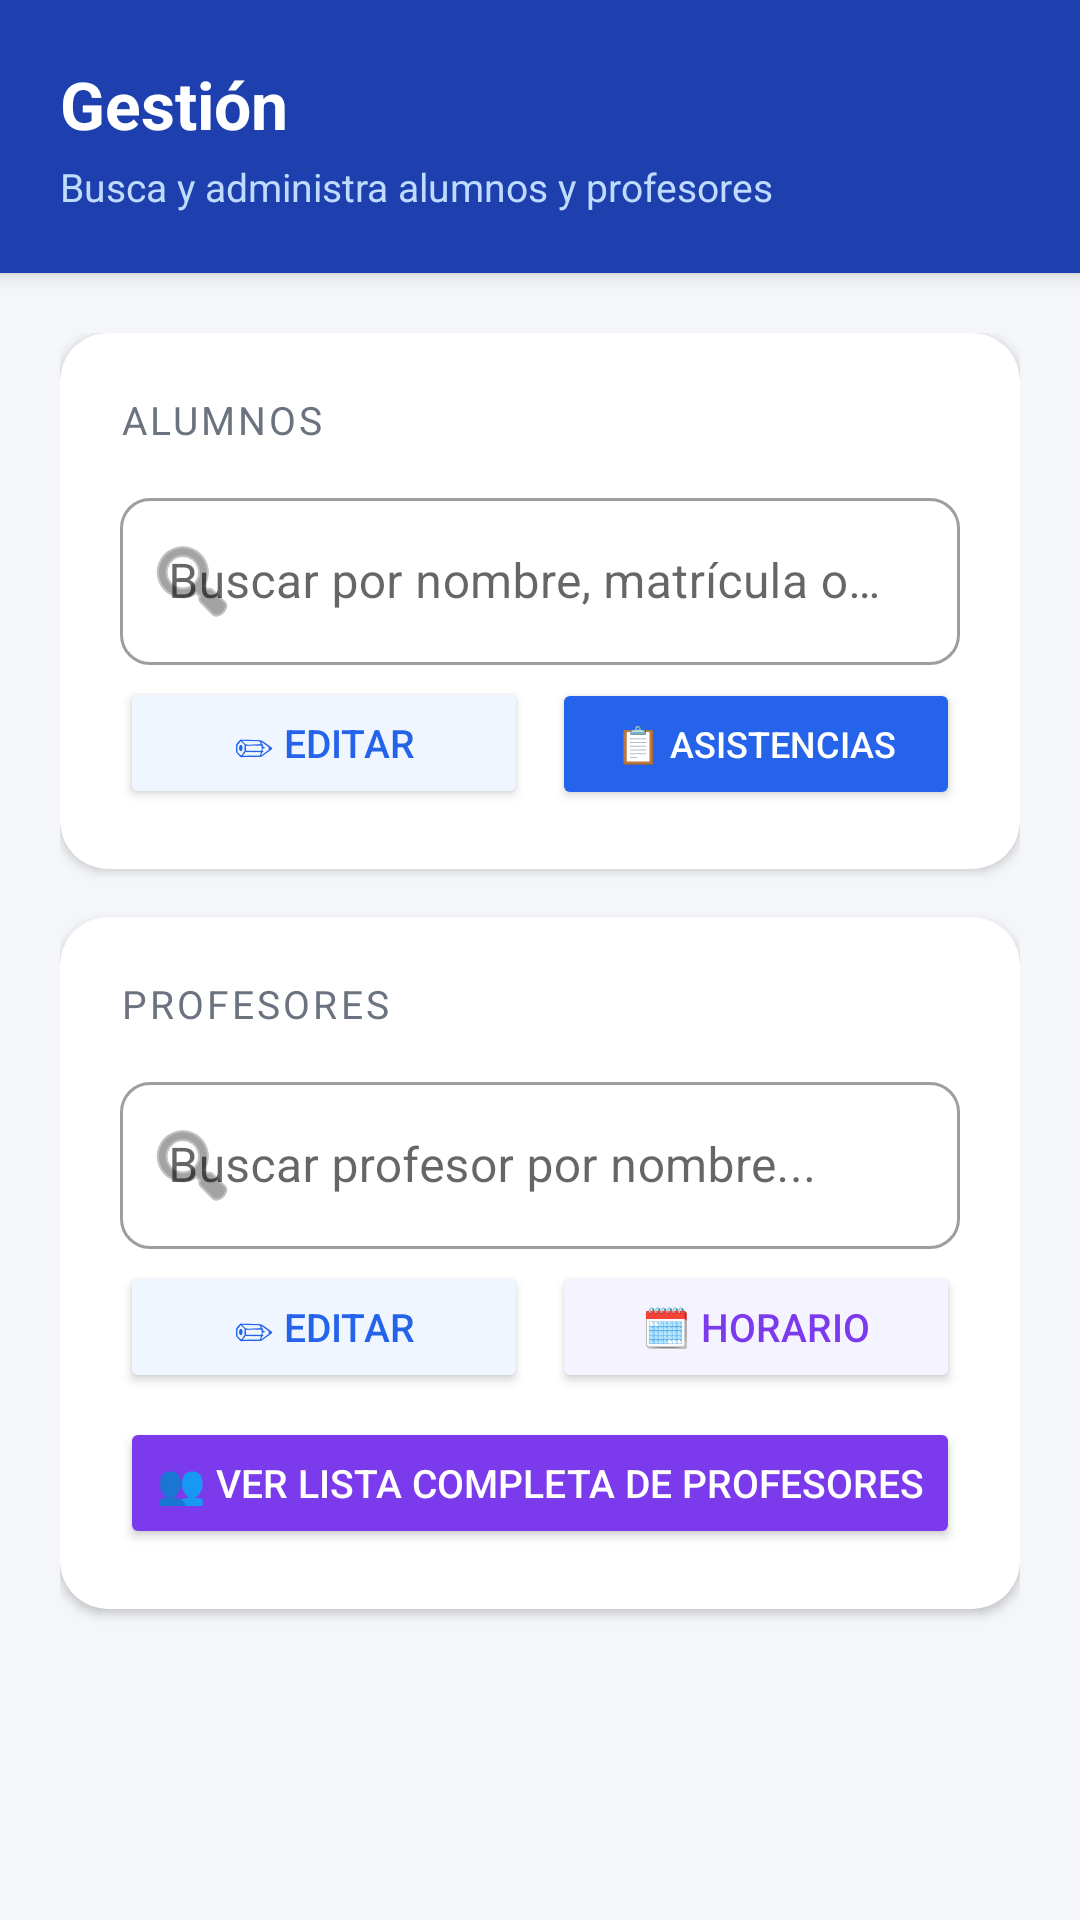

This screen was rendered from an Android layout file. Write that file and the resources it references.
<!-- AndroidManifest.xml: application theme Theme.Estilo1 -->
<!-- res/layout/activity_gestion.xml -->
<?xml version="1.0" encoding="utf-8"?>
<LinearLayout xmlns:android="http://schemas.android.com/apk/res/android"
    xmlns:app="http://schemas.android.com/apk/res-auto"
    android:layout_width="match_parent"
    android:layout_height="match_parent"
    android:orientation="vertical"
    android:background="#F4F6F9">

    <androidx.cardview.widget.CardView
        android:layout_width="match_parent"
        android:layout_height="wrap_content"
        app:cardCornerRadius="0dp"
        app:cardElevation="4dp"
        app:cardBackgroundColor="#1E40AF">
        <LinearLayout
            android:layout_width="match_parent"
            android:layout_height="wrap_content"
            android:orientation="vertical"
            android:padding="20dp">
            <TextView
                android:layout_width="match_parent"
                android:layout_height="wrap_content"
                android:text="Gestión"
                android:textSize="22sp"
                android:textStyle="bold"
                android:textColor="#FFFFFF"
                android:layout_marginBottom="4dp"/>
            <TextView
                android:layout_width="match_parent"
                android:layout_height="wrap_content"
                android:text="Busca y administra alumnos y profesores"
                android:textSize="13sp"
                android:textColor="#BFDBFE"/>
        </LinearLayout>
    </androidx.cardview.widget.CardView>

    <ScrollView
        android:layout_width="match_parent"
        android:layout_height="match_parent">

        <LinearLayout
            android:layout_width="match_parent"
            android:layout_height="wrap_content"
            android:orientation="vertical"
            android:padding="20dp">

            
            <androidx.cardview.widget.CardView
                android:layout_width="match_parent"
                android:layout_height="wrap_content"
                android:layout_marginBottom="16dp"
                app:cardCornerRadius="16dp"
                app:cardElevation="2dp"
                app:cardBackgroundColor="#FFFFFF">
                <LinearLayout
                    android:layout_width="match_parent"
                    android:layout_height="wrap_content"
                    android:orientation="vertical"
                    android:padding="20dp">

                    <TextView
                        android:layout_width="match_parent"
                        android:layout_height="wrap_content"
                        android:text="Alumnos"
                        android:textSize="13sp"
                        android:textColor="#6B7280"
                        android:textAllCaps="true"
                        android:letterSpacing="0.08"
                        android:layout_marginBottom="12dp"/>

                    <com.google.android.material.chip.Chip
                        android:id="@+id/chipAlumnoSeleccionado"
                        android:layout_width="wrap_content"
                        android:layout_height="wrap_content"
                        android:text=""
                        android:visibility="gone"
                        android:layout_marginBottom="8dp"
                        app:chipBackgroundColor="#EFF6FF"
                        app:chipStrokeColor="#BFDBFE"
                        app:chipStrokeWidth="1dp"
                        app:closeIconVisible="true"/>

                    <com.google.android.material.textfield.TextInputLayout
                        android:layout_width="match_parent"
                        android:layout_height="wrap_content"
                        android:hint="Buscar por nombre, matrícula o grupo..."
                        style="@style/Widget.MaterialComponents.TextInputLayout.OutlinedBox"
                        android:layout_marginBottom="4dp"
                        app:startIconDrawable="@android:drawable/ic_menu_search"
                        app:boxCornerRadiusTopStart="10dp" app:boxCornerRadiusTopEnd="10dp"
                        app:boxCornerRadiusBottomStart="10dp" app:boxCornerRadiusBottomEnd="10dp">
                        <com.google.android.material.textfield.TextInputEditText
                            android:id="@+id/etBuscarAlumno"
                            android:layout_width="match_parent"
                            android:layout_height="wrap_content"
                            android:inputType="textPersonName"/>
                    </com.google.android.material.textfield.TextInputLayout>

                    <ListView
                        android:id="@+id/listViewAlumnos"
                        android:layout_width="match_parent"
                        android:layout_height="240dp"
                        android:background="#F8FAFF"
                        android:divider="#E5E7EB"
                        android:dividerHeight="1dp"
                        android:visibility="gone"
                        android:layout_marginBottom="12dp"/>

                    <LinearLayout
                        android:layout_width="match_parent"
                        android:layout_height="wrap_content"
                        android:orientation="horizontal">
                        <Button
                            android:id="@+id/btnEditarAlumno"
                            android:layout_width="0dp" android:layout_height="44dp"
                            android:layout_weight="1"
                            android:text="✏ Editar" android:textSize="13sp"
                            android:textColor="#2563EB" android:backgroundTint="#EFF6FF"
                            android:layout_marginEnd="8dp" app:cornerRadius="10dp"/>
                        <Button
                            android:id="@+id/btnVerAsistenciasAlumno"
                            android:layout_width="0dp" android:layout_height="44dp"
                            android:layout_weight="1"
                            android:text="📋 Asistencias" android:textSize="12sp"
                            android:textColor="#FFFFFF" android:backgroundTint="#2563EB"
                            app:cornerRadius="10dp"/>
                    </LinearLayout>
                </LinearLayout>
            </androidx.cardview.widget.CardView>

            
            <androidx.cardview.widget.CardView
                android:layout_width="match_parent"
                android:layout_height="wrap_content"
                android:layout_marginBottom="16dp"
                app:cardCornerRadius="16dp"
                app:cardElevation="2dp"
                app:cardBackgroundColor="#FFFFFF">
                <LinearLayout
                    android:layout_width="match_parent"
                    android:layout_height="wrap_content"
                    android:orientation="vertical"
                    android:padding="20dp">

                    <TextView
                        android:layout_width="match_parent"
                        android:layout_height="wrap_content"
                        android:text="Profesores"
                        android:textSize="13sp"
                        android:textColor="#6B7280"
                        android:textAllCaps="true"
                        android:letterSpacing="0.08"
                        android:layout_marginBottom="12dp"/>

                    <com.google.android.material.chip.Chip
                        android:id="@+id/chipProfesorSeleccionado"
                        android:layout_width="wrap_content"
                        android:layout_height="wrap_content"
                        android:text=""
                        android:visibility="gone"
                        android:layout_marginBottom="8dp"
                        app:chipBackgroundColor="#EFF6FF"
                        app:chipStrokeColor="#BFDBFE"
                        app:chipStrokeWidth="1dp"
                        app:closeIconVisible="true"/>

                    <com.google.android.material.textfield.TextInputLayout
                        android:layout_width="match_parent"
                        android:layout_height="wrap_content"
                        android:hint="Buscar profesor por nombre..."
                        style="@style/Widget.MaterialComponents.TextInputLayout.OutlinedBox"
                        android:layout_marginBottom="4dp"
                        app:startIconDrawable="@android:drawable/ic_menu_search"
                        app:boxCornerRadiusTopStart="10dp" app:boxCornerRadiusTopEnd="10dp"
                        app:boxCornerRadiusBottomStart="10dp" app:boxCornerRadiusBottomEnd="10dp">
                        <com.google.android.material.textfield.TextInputEditText
                            android:id="@+id/etBuscarProfesor"
                            android:layout_width="match_parent"
                            android:layout_height="wrap_content"
                            android:inputType="textPersonName"/>
                    </com.google.android.material.textfield.TextInputLayout>

                    <ListView
                        android:id="@+id/listViewProfesores"
                        android:layout_width="match_parent"
                        android:layout_height="240dp"
                        android:background="#F8FAFF"
                        android:divider="#E5E7EB"
                        android:dividerHeight="1dp"
                        android:visibility="gone"
                        android:layout_marginBottom="12dp"/>

                    
                    <LinearLayout
                        android:layout_width="match_parent"
                        android:layout_height="wrap_content"
                        android:orientation="horizontal"
                        android:layout_marginBottom="8dp">
                        <Button
                            android:id="@+id/btnEditarMateriasProfesor"
                            android:layout_width="0dp" android:layout_height="44dp"
                            android:layout_weight="1"
                            android:text="✏ Editar" android:textSize="13sp"
                            android:textColor="#2563EB" android:backgroundTint="#EFF6FF"
                            android:layout_marginEnd="8dp" app:cornerRadius="10dp"/>
                        
                        <Button
                            android:id="@+id/btnHorarioProfesor"
                            android:layout_width="0dp" android:layout_height="44dp"
                            android:layout_weight="1"
                            android:text="🗓 Horario" android:textSize="13sp"
                            android:textColor="#7C3AED" android:backgroundTint="#F5F3FF"
                            app:cornerRadius="10dp"/>
                    </LinearLayout>

                    
                    <Button
                        android:id="@+id/btnListaProfesores"
                        android:layout_width="match_parent" android:layout_height="44dp"
                        android:text="👥 Ver lista completa de profesores" android:textSize="13sp"
                        android:textColor="#FFFFFF" android:backgroundTint="#7C3AED"
                        app:cornerRadius="10dp"/>

                </LinearLayout>
            </androidx.cardview.widget.CardView>

        </LinearLayout>
    </ScrollView>

</LinearLayout>
<!-- resources referenced by this layout -->
<resources>
  <style name="Theme.Estilo1" parent="Theme.MaterialComponents.DayNight.NoActionBar">
          
          <item name="colorPrimary">#19DBD1</item>
          <item name="colorPrimaryVariant">@color/personal_category</item>
          <item name="colorOnPrimary">@color/background_card</item>
          
          <item name="colorSecondary">@color/teal_200</item>
          <item name="colorSecondaryVariant">@color/teal_700</item>
          <item name="colorOnSecondary">@color/black</item>
          
          <item name="android:statusBarColor">#19DBD1</item>
          
      </style>
  <color name="personal_category">#00BCD4</color>
  <color name="background_card">#FF081A4A</color>
  <color name="teal_200">#FF03DAC5</color>
  <color name="teal_700">#FF018786</color>
  <color name="black">#FF000000</color>
</resources>
